Run: headless pygame with SDL's dummy video driver; simulated clock (each Clock.tick advances the game by its frame time, no real sleeping); random seed 0; keys injected as events and as key.get_pressed() state; mouse plan: one left click at the window centre at the start of phase 2, then a move to the lower-right quarter at the start of phase 3.
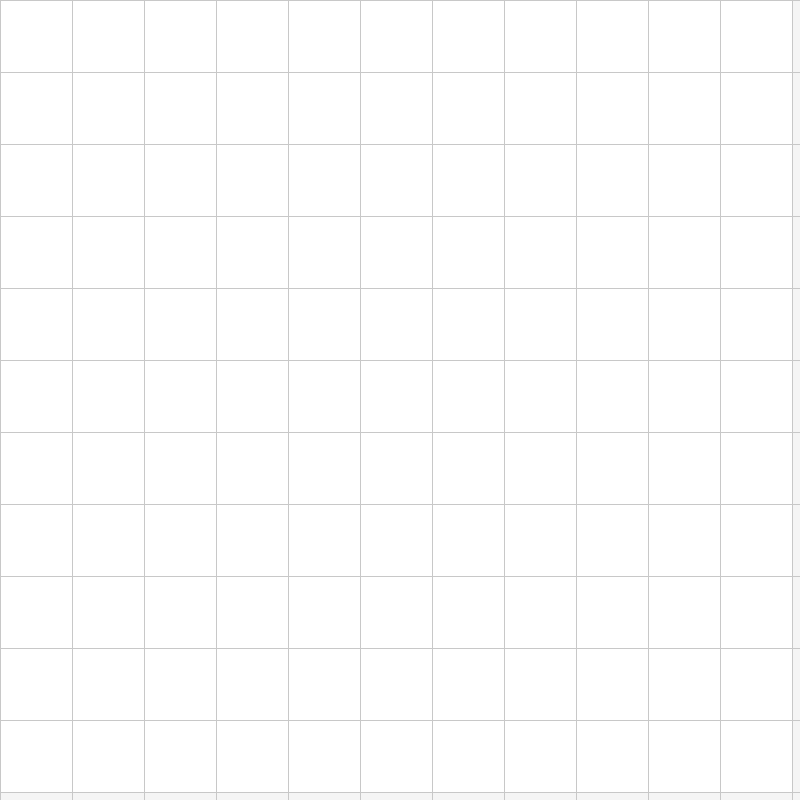
Frame 1 of 4 · flips 1–60 · no input
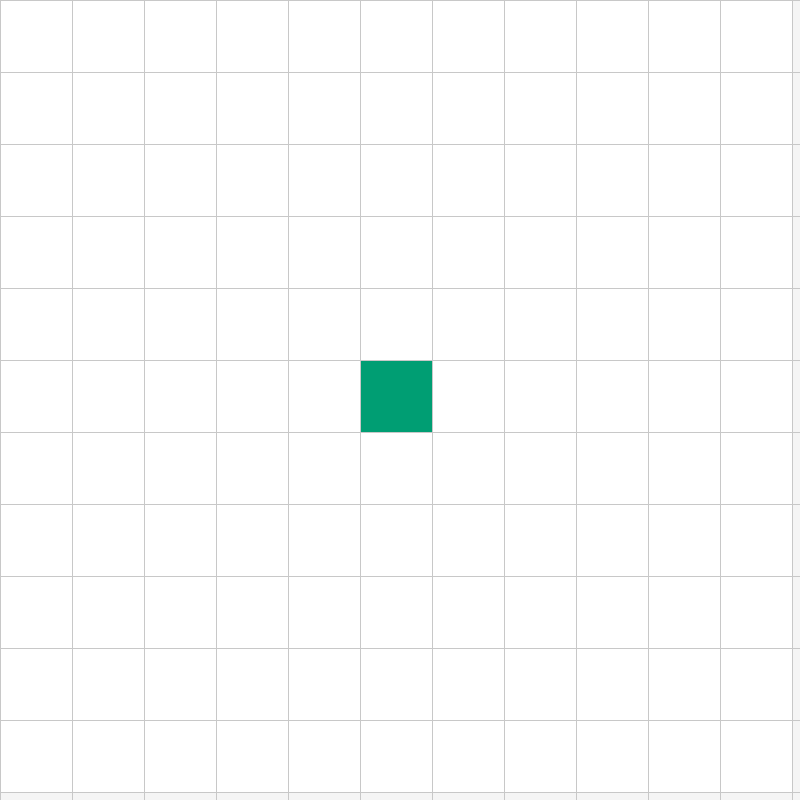
Frame 2 of 4 · flips 61–180 · clicked the window centre · tapped SPACE, RETURN · held RIGHT (→), D
Frame 3 of 4 · flips 181–300 · moved the mouse to the lower-right quarter · held DOWN (↓), S · screen unchanged from frame 2, image omitted
Frame 4 of 4 · flips 301–420 · held LEFT (←), A, UP (↑), W · screen unchanged from frame 3, image omitted

The pygame program that drew these frames:

import math
import heapq
import pygame
from itertools import count
from typing import Callable, Dict, Iterable, List, Optional, Set, Tuple

# Window config
WINDOW_SIZE = 800
GRID_DIM = 11  # number of rows and columns (square grid)

# Movement costs (integer scaled: orthogonal=10, diagonal=14)
ORTHO_STEP = 10.0
DIAG_STEP = 14.0

# Colors
COLOR_BG = (245, 245, 245)       # background
COLOR_GRID = (200, 200, 200)     # grid lines
COLOR_EMPTY = (255, 255, 255)    # default tile
COLOR_WALL = (40, 40, 40)        # wall/obstacle
COLOR_START = (0, 158, 115)      # start tile
COLOR_GOAL = (213, 94, 0)        # goal tile
COLOR_OPEN = (0, 114, 178)       # frontier (open set) SKY BLUE
COLOR_CLOSED = (237, 237, 237)   # visited (closed set) LIGHT GRAY
COLOR_PATH = (240, 228, 66)      # final path

# Directions: 8-neighborhood (dx, dy, cost)
NEIGHBOR_OFFSETS: Tuple[Tuple[int, int, float], ...] = (
    (-1,  0, ORTHO_STEP),  # up
    ( 1,  0, ORTHO_STEP),  # down
    ( 0, -1, ORTHO_STEP),  # left
    ( 0,  1, ORTHO_STEP),  # right
    (-1, -1, DIAG_STEP),   # up-left
    (-1,  1, DIAG_STEP),   # up-right
    ( 1, -1, DIAG_STEP),   # down-left
    ( 1,  1, DIAG_STEP),   # down-right
)


class Tile:
    """
    Represents a single cell in the grid with a visual state.
    """
    __slots__ = ("row", "col", "size", "rect", "_color", "is_barrier")

    def __init__(self, row: int, col: int, size: int) -> None:
        self.row = row
        self.col = col
        self.size = size
        # Normalized mapping: x = col * size, y = row * size
        x = col * size
        y = row * size
        self.rect = pygame.Rect(x, y, size, size)
        self._color = COLOR_EMPTY
        self.is_barrier = False

    def reset(self) -> None:
        self._color = COLOR_EMPTY
        self.is_barrier = False

    def set_wall(self) -> None:
        self._color = COLOR_WALL
        self.is_barrier = True

    def set_start(self) -> None:
        self._color = COLOR_START
        self.is_barrier = False

    def set_goal(self) -> None:
        self._color = COLOR_GOAL
        self.is_barrier = False

    def set_open(self) -> None:
        self._color = COLOR_OPEN

    def set_closed(self) -> None:
        self._color = COLOR_CLOSED

    def set_path(self) -> None:
        self._color = COLOR_PATH

    def is_start(self) -> bool:
        return self._color == COLOR_START

    def is_goal(self) -> bool:
        return self._color == COLOR_GOAL

    def draw(self, surface: pygame.Surface) -> None:
        pygame.draw.rect(surface, self._color, self.rect)


class Board:
    """
    Encapsulates the grid (2D tiles) and all spatial/visual utilities.
    """
    def __init__(self, rows: int, cols: int, window_size: int) -> None:
        assert rows == cols, "Board currently requires a square grid"
        self.rows = rows
        self.cols = cols
        self.window_size = window_size
        self.cell_size = window_size // rows
        self.tiles: List[List[Tile]] = [
            [Tile(r, c, self.cell_size) for c in range(cols)] for r in range(rows)
        ]

    def in_bounds(self, r: int, c: int) -> bool:
        return 0 <= r < self.rows and 0 <= c < self.cols

    def is_walkable(self, r: int, c: int) -> bool:
        return self.in_bounds(r, c) and not self.tiles[r][c].is_barrier

    def iter_neighbors(self, r: int, c: int) -> Iterable[Tuple[int, int, float]]:
        """
        Yields (nr, nc, move_cost) for 8-directional neighbors that are walkable.
        Corner-cutting is allowed as long as the diagonal target is not a wall.
        """
        for dr, dc, cost in NEIGHBOR_OFFSETS:
            nr, nc = r + dr, c + dc
            if self.is_walkable(nr, nc):
                yield nr, nc, cost

    def coords_from_mouse(self, pos: Tuple[int, int]) -> Optional[Tuple[int, int]]:
        """
        Convert pixel coordinates to (row, col) indices.
        """
        x, y = pos
        col = x // self.cell_size
        row = y // self.cell_size
        if self.in_bounds(row, col):
            return row, col
        return None

    def clear(self) -> None:
        for row in self.tiles:
            for t in row:
                t.reset()

    def draw(self, surface: pygame.Surface) -> None:
        surface.fill(COLOR_BG)
        for row in self.tiles:
            for t in row:
                t.draw(surface)
        self._draw_grid(surface)
        pygame.display.update()

    def _draw_grid(self, surface: pygame.Surface) -> None:
        # Draw grid lines
        for r in range(self.rows + 1):
            y = r * self.cell_size
            pygame.draw.line(surface, COLOR_GRID, (0, y), (self.window_size, y))
        for c in range(self.cols + 1):
            x = c * self.cell_size
            pygame.draw.line(surface, COLOR_GRID, (x, 0), (x, self.window_size))


def octile_distance(a: Tuple[int, int], b: Tuple[int, int]) -> float:
    """
    Heuristic suitable for 8-directional grids.
    """
    r1, c1 = a
    r2, c2 = b
    dx = abs(r1 - r2)
    dy = abs(c1 - c2)
    return DIAG_STEP * min(dx, dy) + ORTHO_STEP * abs(dx - dy)


def reconstruct_path(
    parents: Dict[Tuple[int, int], Tuple[int, int]],
    current: Tuple[int, int],
) -> List[Tuple[int, int]]:
    """
    Recreate path from goal to start using the 'parents' map.
    Returns the path from start to goal inclusive.
    """
    out: List[Tuple[int, int]] = [current]
    while current in parents:
        current = parents[current]
        out.append(current)
    out.reverse()
    return out


def solve_a_star(
    board: Board,
    start: Tile,
    goal: Tile,
    draw: Callable[[], None],
) -> bool:
    """
    Runs A* on the provided board while visualizing progress.
    Returns True if a path is found, False otherwise.
    """
    start_rc = (start.row, start.col)
    goal_rc = (goal.row, goal.col)

    # Algorithm state
    g_score: Dict[Tuple[int, int], float] = {
        (r, c): float("inf")
        for r in range(board.rows)
        for c in range(board.cols)
    }
    f_score: Dict[Tuple[int, int], float] = {
        (r, c): float("inf")
        for r in range(board.rows)
        for c in range(board.cols)
    }
    parents: Dict[Tuple[int, int], Tuple[int, int]] = {}

    g_score[start_rc] = 0.0
    f_score[start_rc] = octile_distance(start_rc, goal_rc)

    tie = count()
    # heap entries: (f, h, -g, tie_idx, (r, c))
    open_heap: List[Tuple[float, float, float, int, Tuple[int, int]]] = []
    h0 = octile_distance(start_rc, goal_rc)
    heapq.heappush(open_heap, (f_score[start_rc], h0, -g_score[start_rc], next(tie), start_rc))
    in_open: Set[Tuple[int, int]] = {start_rc}
    in_closed: Set[Tuple[int, int]] = set()

    # Ensure start/goal colors are correct
    start.set_start()
    goal.set_goal()

    while open_heap:
        # Allow quitting during algorithm
        for event in pygame.event.get():
            if event.type == pygame.QUIT:
                return False

        f_popped, h_popped, neg_g_popped, _, current = heapq.heappop(open_heap)
        if current in in_open:
            in_open.remove(current)
        # Skip stale entries whose priority no longer matches the best-known g
        if -neg_g_popped != g_score[current]:
            continue

        if current in in_closed:
            # Skip entries made obsolete by a better path
            continue

        current_g = g_score[current]

        if current == goal_rc:
            # Build and paint final path (excluding endpoints)
            path = reconstruct_path(parents, current)
            for (r, c) in path:
                tile = board.tiles[r][c]
                if tile is not start and tile is not goal:
                    tile.set_path()
            start.set_start()
            goal.set_goal()
            draw()
            return True

        in_closed.add(current)
        cr, cc = current

        # Visual feedback: mark current as closed if not start or goal
        cur_tile = board.tiles[cr][cc]
        if (cur_tile is not start) and (cur_tile is not goal):
            cur_tile.set_closed()

        # Explore neighbors
        for nr, nc, step_cost in board.iter_neighbors(cr, cc):
            neighbor = (nr, nc)
            if neighbor in in_closed:
                continue

            tentative = current_g + step_cost
            if tentative < g_score[neighbor]:
                parents[neighbor] = current
                g_score[neighbor] = tentative
                h = octile_distance(neighbor, goal_rc)
                f = tentative + h
                f_score[neighbor] = f

                # Always reinsert on improvement (simulate decrease-key)
                heapq.heappush(open_heap, (f, h, -g_score[neighbor], next(tie), neighbor))
                in_open.add(neighbor)
                n_tile = board.tiles[nr][nc]
                if (n_tile is not start) and (n_tile is not goal):
                    n_tile.set_open()

        draw()

    return False  # no path found


def run() -> None:
    pygame.init()
    pygame.display.set_caption("A* Pathfinding Visualizer")
    screen = pygame.display.set_mode((WINDOW_SIZE, WINDOW_SIZE))
    clock = pygame.time.Clock()

    board = Board(GRID_DIM, GRID_DIM, WINDOW_SIZE)

    start: Optional[Tile] = None
    goal: Optional[Tile] = None

    running = True
    while running:
        clock.tick(60)
        board.draw(screen)

        for event in pygame.event.get():
            if event.type == pygame.QUIT:
                running = False

            # Mouse interactions
            if pygame.mouse.get_pressed(num_buttons=3)[0]:
                # Left click: start -> goal -> walls
                pos = pygame.mouse.get_pos()
                rc = board.coords_from_mouse(pos)
                if rc is not None:
                    r, c = rc
                    tile = board.tiles[r][c]
                    if start is None and tile is not goal:
                        start = tile
                        start.set_start()
                    elif goal is None and tile is not start:
                        goal = tile
                        goal.set_goal()
                    elif tile is not start and tile is not goal:
                        tile.set_wall()

            if pygame.mouse.get_pressed(num_buttons=3)[2]:
                # Right click: reset tile; update start/goal references
                pos = pygame.mouse.get_pos()
                rc = board.coords_from_mouse(pos)
                if rc is not None:
                    r, c = rc
                    tile = board.tiles[r][c]
                    was_start = tile is start
                    was_goal = tile is goal
                    tile.reset()
                    if was_start:
                        start = None
                    if was_goal:
                        goal = None

            # Keyboard interactions
            if event.type == pygame.KEYDOWN:
                if event.key == pygame.K_SPACE and start and goal:
                    # Run A* visualization
                    # Reaffirm colors before solve
                    start.set_start()
                    goal.set_goal()
                    solve_a_star(board, start, goal, lambda: board.draw(screen))

                if event.key == pygame.K_c:
                    # Clear everything
                    board.clear()
                    start = None
                    goal = None

        # board.draw(screen) handled at top of loop

    pygame.quit()


if __name__ == "__main__":
    run()
